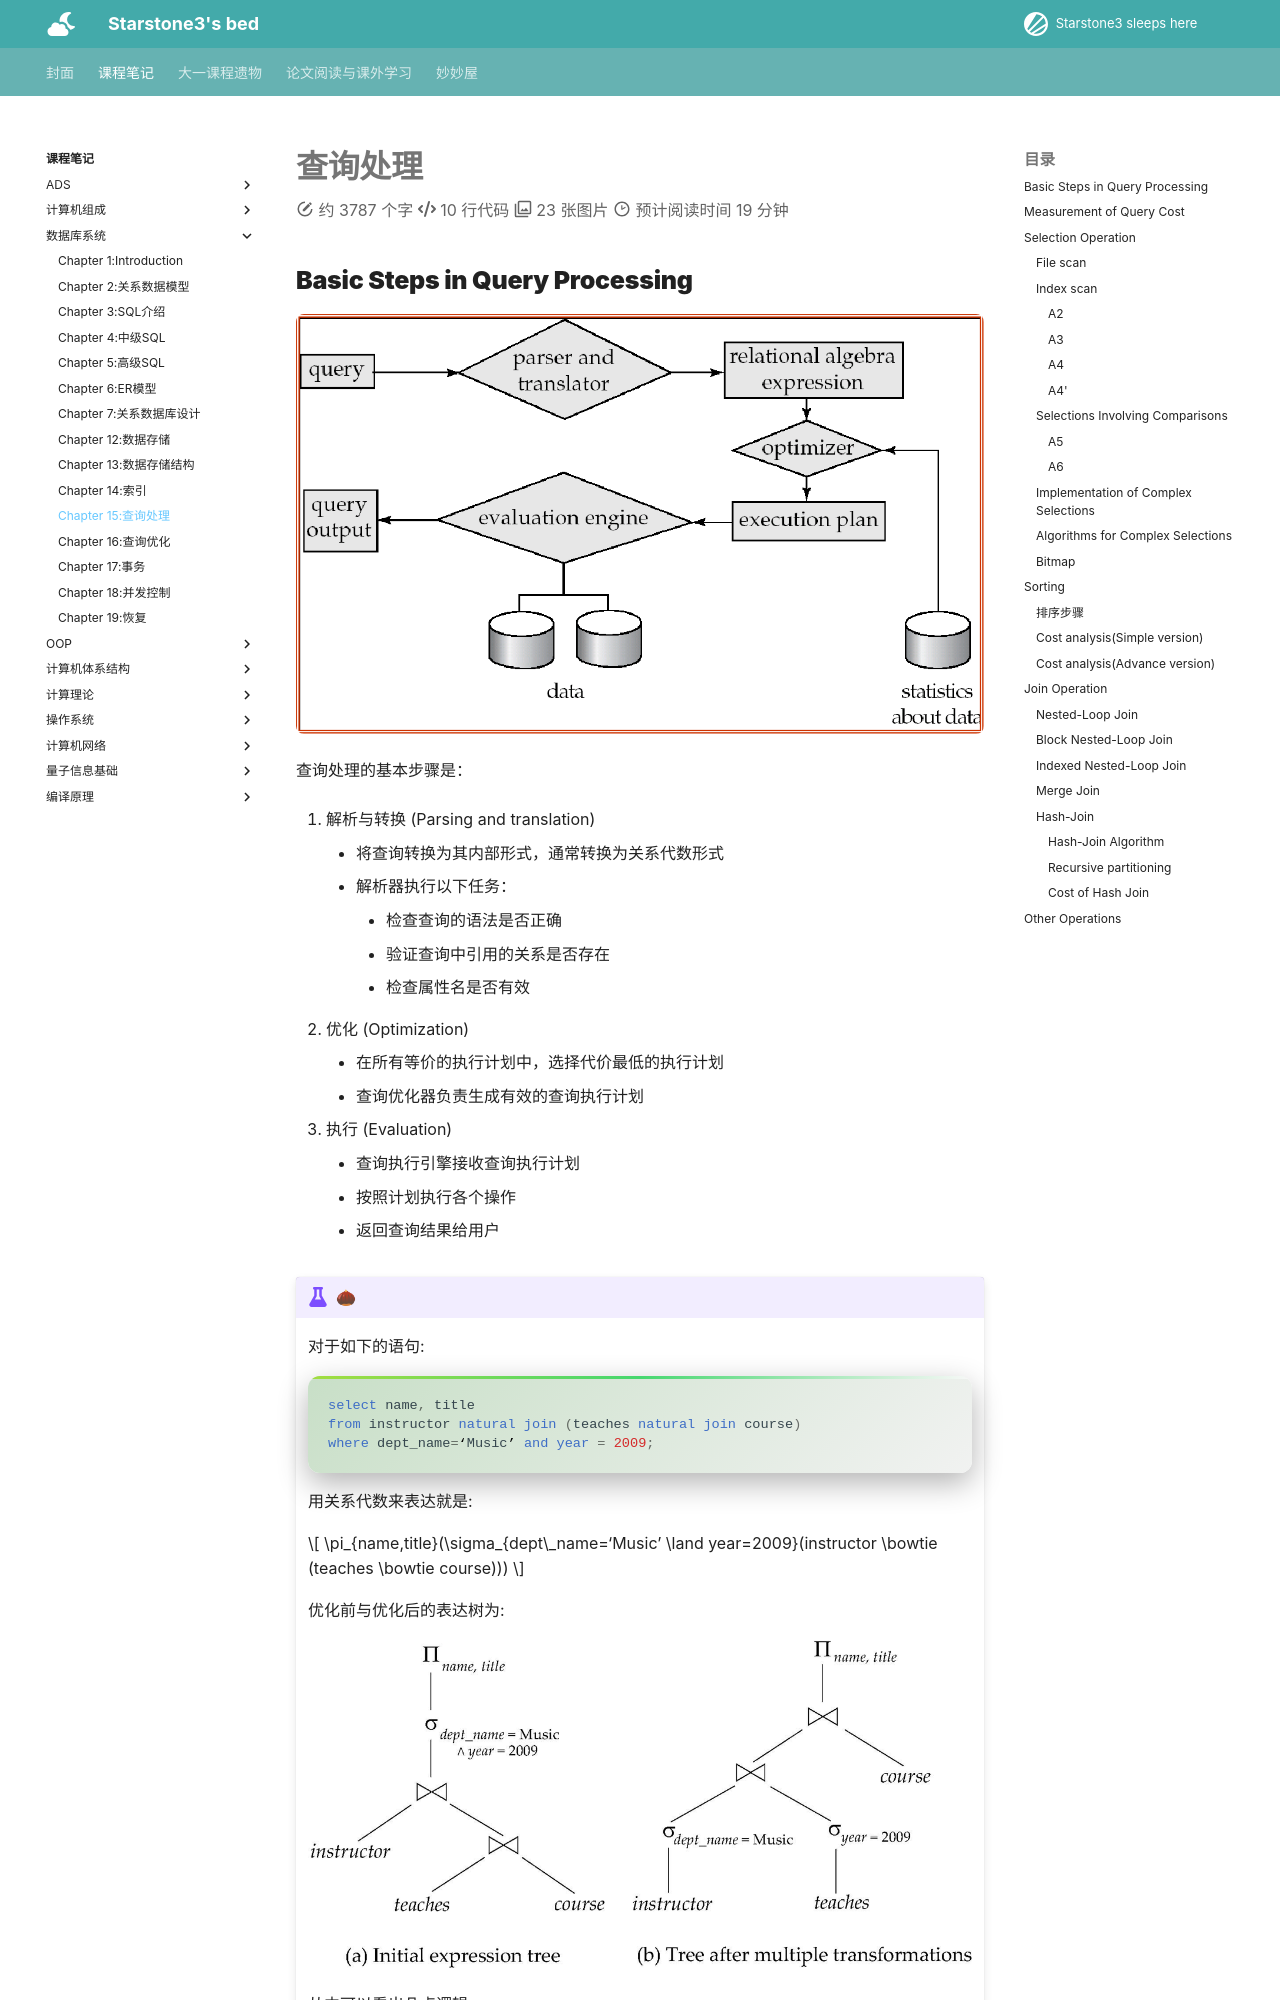

repository: starstone3/starstone3.github.io · page: incourse/db/ch15/index.html · generator: mkdocs

---
comments: true
---

# 查询处理

## Basic Steps in Query Processing

<div align="center">
    <img src="../../../image/i247.png" width="100%"></div>


查询处理的基本步骤是：

1. 解析与转换 (Parsing and translation)

    - 将查询转换为其内部形式，通常转换为关系代数形式
    - 解析器执行以下任务：
        - 检查查询的语法是否正确
        - 验证查询中引用的关系是否存在
        - 检查属性名是否有效

2. 优化 (Optimization)

    - 在所有等价的执行计划中，选择代价最低的执行计划
    - 查询优化器负责生成有效的查询执行计划

3. 执行 (Evaluation)

    - 查询执行引擎接收查询执行计划
    - 按照计划执行各个操作
    - 返回查询结果给用户


!!! example "🌰"
    对于如下的语句:
    ```sql
    select name, title 
    from instructor natural join (teaches natural join course)
    where dept_name=‘Music’ and year = 2009; 
    ```

    用关系代数来表达就是:

    $$
    \pi_{name,title}(\sigma_{dept\_name=‘Music’ \land year=2009}(instructor \bowtie (teaches \bowtie course)))
    $$

    优化前与优化后的表达树为:

    <div align="center">
        <img src="../../../image/i248.png" width="100%"></div>

    从中可以看出几点逻辑:

    1. 把选择运算往叶子上推；因为叶子节点的表小，选择运算的代价小，并且这样也能减少中间结果集的大小。

    2. 小的表先连接，减少中间结果集的大小。
